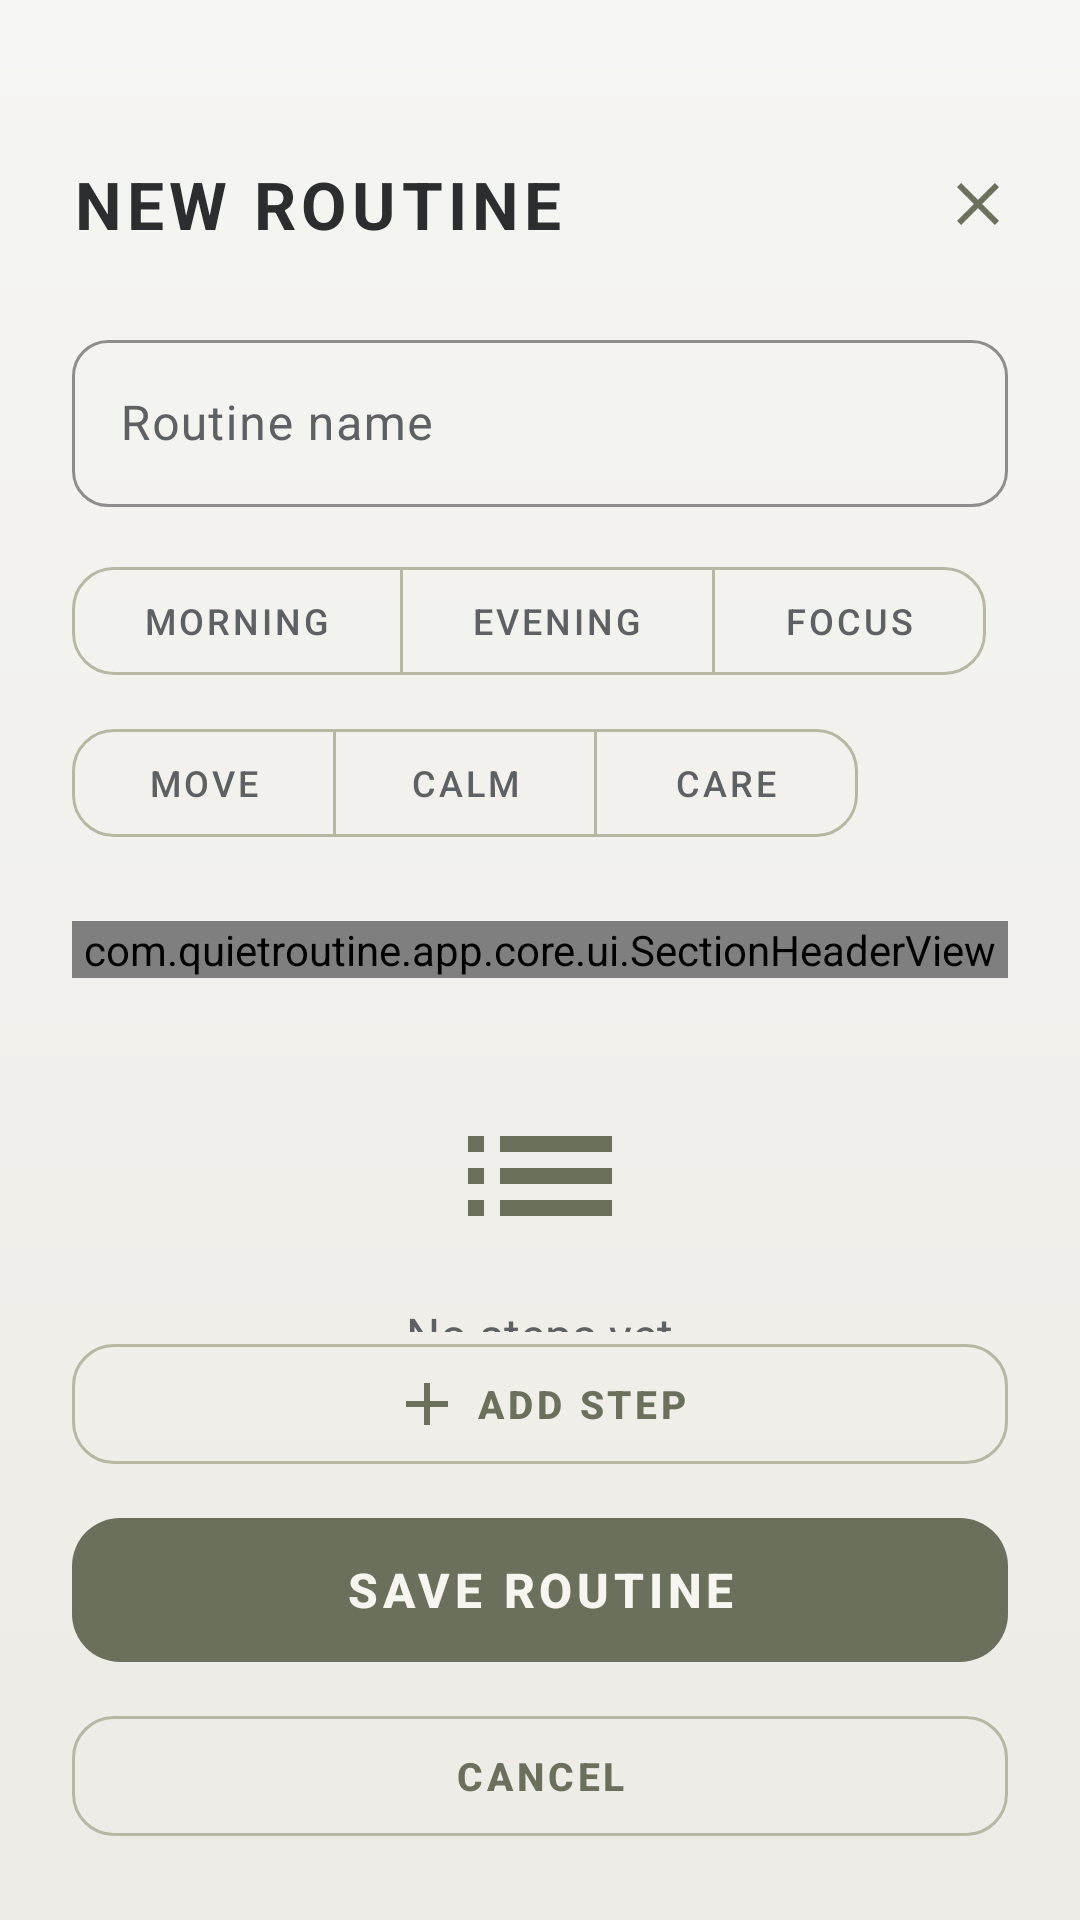

Reconstruct the res/layout file that produces this screen, plus the resources it refers to.
<!-- AndroidManifest.xml: application theme Theme.QuietRoutine -->
<!-- res/layout/dialog_routine_builder.xml -->
<?xml version="1.0" encoding="utf-8"?>
<RelativeLayout xmlns:android="http://schemas.android.com/apk/res/android"
    xmlns:app="http://schemas.android.com/apk/res-auto"
    android:id="@+id/builder_root"
    android:layout_width="match_parent"
    android:layout_height="match_parent"
    android:background="@drawable/bg_dialog_gradient"
    android:paddingTop="@dimen/status_bar_pad">

    <LinearLayout
        android:id="@+id/builder_header"
        android:layout_width="match_parent"
        android:layout_height="wrap_content"
        android:layout_alignParentTop="true"
        android:gravity="center_vertical"
        android:orientation="horizontal"
        android:paddingStart="@dimen/screen_margin"
        android:paddingEnd="@dimen/gap_s">

        <TextView
            android:id="@+id/builder_title"
            android:layout_width="0dp"
            android:layout_height="wrap_content"
            android:layout_weight="1"
            android:text="@string/builder_title"
            android:textAppearance="@style/TextAppearance.App.Display.Medium"
            android:textSize="22sp" />

        <com.google.android.material.button.MaterialButton
            android:id="@+id/builder_close"
            style="@style/Widget.App.Button.Icon"
            android:layout_width="@dimen/touch_min"
            android:layout_height="@dimen/touch_min"
            android:contentDescription="@string/cd_close"
            app:icon="@drawable/ic_close" />

    </LinearLayout>

    <LinearLayout
        android:id="@+id/builder_actions"
        android:layout_width="match_parent"
        android:layout_height="wrap_content"
        android:layout_alignParentBottom="true"
        android:orientation="vertical"
        android:paddingStart="@dimen/screen_margin"
        android:paddingEnd="@dimen/screen_margin"
        android:paddingBottom="@dimen/gap_l">

        <com.google.android.material.button.MaterialButton
            android:id="@+id/builder_save"
            style="@style/Widget.App.Button.Primary"
            android:layout_width="match_parent"
            android:layout_height="56dp"
            android:text="@string/cta_save_routine" />

        <com.google.android.material.button.MaterialButton
            android:id="@+id/builder_cancel"
            style="@style/Widget.App.Button.Secondary"
            android:layout_width="match_parent"
            android:layout_height="@dimen/button_height_secondary"
            android:layout_marginTop="@dimen/gap_s"
            android:text="@string/cta_cancel" />

    </LinearLayout>

    <TextView
        android:id="@+id/builder_error"
        android:layout_width="match_parent"
        android:layout_height="wrap_content"
        android:layout_above="@id/builder_actions"
        android:layout_marginStart="@dimen/screen_margin"
        android:layout_marginEnd="@dimen/screen_margin"
        android:layout_marginBottom="@dimen/gap_s"
        android:accessibilityLiveRegion="polite"
        android:textColor="@color/terracotta"
        android:textSize="13sp"
        android:visibility="gone" />

    <com.google.android.material.button.MaterialButton
        android:id="@+id/builder_add_step"
        style="@style/Widget.App.Button.Secondary"
        android:layout_width="match_parent"
        android:layout_height="@dimen/button_height_secondary"
        android:layout_above="@id/builder_error"
        android:layout_marginStart="@dimen/screen_margin"
        android:layout_marginEnd="@dimen/screen_margin"
        android:layout_marginBottom="@dimen/gap_s"
        android:text="@string/builder_add_step"
        app:icon="@drawable/ic_add" />

    <androidx.core.widget.NestedScrollView
        android:id="@+id/builder_scroll"
        android:layout_width="match_parent"
        android:layout_height="match_parent"
        android:layout_above="@id/builder_add_step"
        android:layout_below="@id/builder_header"
        android:clipToPadding="false"
        android:paddingStart="@dimen/screen_margin"
        android:paddingTop="@dimen/gap_m"
        android:paddingEnd="@dimen/screen_margin">

        <LinearLayout
            android:layout_width="match_parent"
            android:layout_height="wrap_content"
            android:orientation="vertical"
            android:paddingBottom="@dimen/gap_m">

            <com.google.android.material.textfield.TextInputLayout
                android:id="@+id/builder_name_layout"
                style="@style/Widget.Material3.TextInputLayout.OutlinedBox"
                android:layout_width="match_parent"
                android:layout_height="wrap_content"
                android:hint="@string/builder_name_hint"
                app:boxCornerRadiusBottomEnd="12dp"
                app:boxCornerRadiusBottomStart="12dp"
                app:boxCornerRadiusTopEnd="12dp"
                app:boxCornerRadiusTopStart="12dp"
                app:boxStrokeColor="@color/sage_soft">

                <com.google.android.material.textfield.TextInputEditText
                    android:id="@+id/builder_name_input"
                    android:layout_width="match_parent"
                    android:layout_height="wrap_content"
                    android:inputType="textCapWords"
                    android:maxLines="1"
                    android:textColor="@color/ink" />

            </com.google.android.material.textfield.TextInputLayout>

            <com.google.android.material.button.MaterialButtonToggleGroup
                android:id="@+id/builder_categories"
                android:layout_width="wrap_content"
                android:layout_height="wrap_content"
                android:layout_marginTop="@dimen/gap_m"
                app:selectionRequired="false"
                app:singleSelection="true">

                <com.google.android.material.button.MaterialButton
                    android:id="@+id/cat_morning"
                    style="@style/Widget.App.Toggle.Chip"
                    android:layout_width="wrap_content"
                    android:layout_height="44dp"
                    android:text="@string/cat_morning" />

                <com.google.android.material.button.MaterialButton
                    android:id="@+id/cat_evening"
                    style="@style/Widget.App.Toggle.Chip"
                    android:layout_width="wrap_content"
                    android:layout_height="44dp"
                    android:text="@string/cat_evening" />

                <com.google.android.material.button.MaterialButton
                    android:id="@+id/cat_focus"
                    style="@style/Widget.App.Toggle.Chip"
                    android:layout_width="wrap_content"
                    android:layout_height="44dp"
                    android:text="@string/cat_focus" />

            </com.google.android.material.button.MaterialButtonToggleGroup>

            <com.google.android.material.button.MaterialButtonToggleGroup
                android:id="@+id/builder_categories_two"
                android:layout_width="wrap_content"
                android:layout_height="wrap_content"
                android:layout_marginTop="@dimen/gap_s"
                app:selectionRequired="false"
                app:singleSelection="true">

                <com.google.android.material.button.MaterialButton
                    android:id="@+id/cat_move"
                    style="@style/Widget.App.Toggle.Chip"
                    android:layout_width="wrap_content"
                    android:layout_height="44dp"
                    android:text="@string/cat_move" />

                <com.google.android.material.button.MaterialButton
                    android:id="@+id/cat_calm"
                    style="@style/Widget.App.Toggle.Chip"
                    android:layout_width="wrap_content"
                    android:layout_height="44dp"
                    android:text="@string/cat_calm" />

                <com.google.android.material.button.MaterialButton
                    android:id="@+id/cat_care"
                    style="@style/Widget.App.Toggle.Chip"
                    android:layout_width="wrap_content"
                    android:layout_height="44dp"
                    android:text="@string/cat_care" />

            </com.google.android.material.button.MaterialButtonToggleGroup>

            <com.quietroutine.app.core.ui.SectionHeaderView
                android:id="@+id/builder_section"
                android:layout_width="match_parent"
                android:layout_height="wrap_content"
                android:layout_marginTop="@dimen/gap_l"
                app:sectionTitle="@string/builder_section_steps" />

            <androidx.recyclerview.widget.RecyclerView
                android:id="@+id/builder_steps"
                android:layout_width="match_parent"
                android:layout_height="wrap_content"
                android:layout_marginTop="@dimen/gap_s"
                android:nestedScrollingEnabled="false" />

            <LinearLayout
                android:id="@+id/builder_empty"
                android:layout_width="match_parent"
                android:layout_height="wrap_content"
                android:layout_marginTop="@dimen/gap_l"
                android:gravity="center_horizontal"
                android:orientation="vertical">

                <ImageView
                    android:layout_width="@dimen/empty_icon"
                    android:layout_height="@dimen/empty_icon"
                    android:contentDescription="@string/cd_empty_icon"
                    android:scaleType="fitCenter"
                    android:src="@drawable/ic_steps" />

                <TextView
                    android:layout_width="wrap_content"
                    android:layout_height="wrap_content"
                    android:layout_marginTop="@dimen/gap_s"
                    android:text="@string/builder_empty_title"
                    android:textColor="@color/ink_soft"
                    android:textSize="16sp" />

                <TextView
                    android:layout_width="wrap_content"
                    android:layout_height="wrap_content"
                    android:layout_marginTop="2dp"
                    android:text="@string/builder_empty_body"
                    android:textColor="@color/ink_muted"
                    android:textSize="13sp" />

            </LinearLayout>

        </LinearLayout>

    </androidx.core.widget.NestedScrollView>

</RelativeLayout>
<!-- resources referenced by this layout -->
<resources>
  <color name="ink">#2B2D2F</color>
  <color name="ink_muted">#8A8D85</color>
  <color name="ink_soft">#5E6163</color>
  <color name="sage_soft">#B7B7A4</color>
  <color name="terracotta">#CB997E</color>
  <dimen name="button_height_secondary">48dp</dimen>
  <dimen name="empty_icon">64dp</dimen>
  <dimen name="gap_l">24dp</dimen>
  <dimen name="gap_m">16dp</dimen>
  <dimen name="gap_s">10dp</dimen>
  <dimen name="screen_margin">24dp</dimen>
  <dimen name="status_bar_pad">44dp</dimen>
  <dimen name="touch_min">48dp</dimen>
  <!-- drawable bg_dialog_gradient (drawable) -->
  <?xml version="1.0" encoding="utf-8"?>
  <shape xmlns:android="http://schemas.android.com/apk/res/android"
      android:shape="rectangle">
      <gradient
          android:angle="270"
          android:startColor="@color/paper"
          android:endColor="@color/paper_deep"
          android:type="linear" />
  </shape>
  <!-- drawable ic_add (drawable) -->
  <?xml version="1.0" encoding="utf-8"?>
  <vector xmlns:android="http://schemas.android.com/apk/res/android"
      android:width="24dp"
      android:height="24dp"
      android:viewportWidth="24"
      android:viewportHeight="24"
      android:tint="@color/sage">
      <path
          android:fillColor="#FFFFFFFF"
          android:pathData="M19,13h-6v6h-2v-6H5v-2h6V5h2v6h6v2z" />
  </vector>
  <!-- drawable ic_close (drawable) -->
  <?xml version="1.0" encoding="utf-8"?>
  <vector xmlns:android="http://schemas.android.com/apk/res/android"
      android:width="24dp"
      android:height="24dp"
      android:viewportWidth="24"
      android:viewportHeight="24"
      android:tint="@color/sage">
      <path
          android:fillColor="#FFFFFFFF"
          android:pathData="M19,6.41L17.59,5 12,10.59 6.41,5 5,6.41 10.59,12 5,17.59 6.41,19 12,13.41 17.59,19 19,17.59 13.41,12z" />
  </vector>
  <string name="builder_add_step">ADD STEP</string>
  <string name="builder_empty_body">Add the first thing you do</string>
  <string name="builder_empty_title">No steps yet</string>
  <string name="builder_name_hint">Routine name</string>
  <string name="builder_section_steps">STEPS</string>
  <string name="builder_title">NEW ROUTINE</string>
  <string name="cat_calm">CALM</string>
  <string name="cat_care">CARE</string>
  <string name="cat_evening">EVENING</string>
  <string name="cat_focus">FOCUS</string>
  <string name="cat_morning">MORNING</string>
  <string name="cat_move">MOVE</string>
  <string name="cd_close">Close</string>
  <string name="cd_empty_icon">No steps illustration</string>
  <string name="cta_cancel">CANCEL</string>
  <string name="cta_save_routine">SAVE ROUTINE</string>
  <style name="TextAppearance.App.Display.Medium">
          <item name="android:textSize">30sp</item>
          <item name="android:letterSpacing">0.08</item>
      </style>
  <color name="paper">#F5F5F3</color>
  <color name="paper_deep">#EDEBE5</color>
  <color name="sage">#6B705C</color>
  <dimen name="icon_size">24dp</dimen>
  <dimen name="card_radius">14dp</dimen>
  <color name="ripple_sage">#1A6B705C</color>
  <dimen name="button_height_primary">60dp</dimen>
  <color name="on_sage">#F7F5EF</color>
  <dimen name="button_radius">16dp</dimen>
  <color name="ripple_terracotta">#40CB997E</color>
  <dimen name="hairline">1dp</dimen>
  <color name="paper_shade">#E3E1D8</color>
  <color name="on_terracotta">#2B2D2F</color>
  <color name="terracotta_tint">#FFF7F0</color>
  <color name="surface">#FFFDF9</color>
  <color name="divider">#DEDCD3</color>
  <color name="sage_deep">#3F4338</color>
  <color name="sage_dark">#4F5445</color>
</resources>
